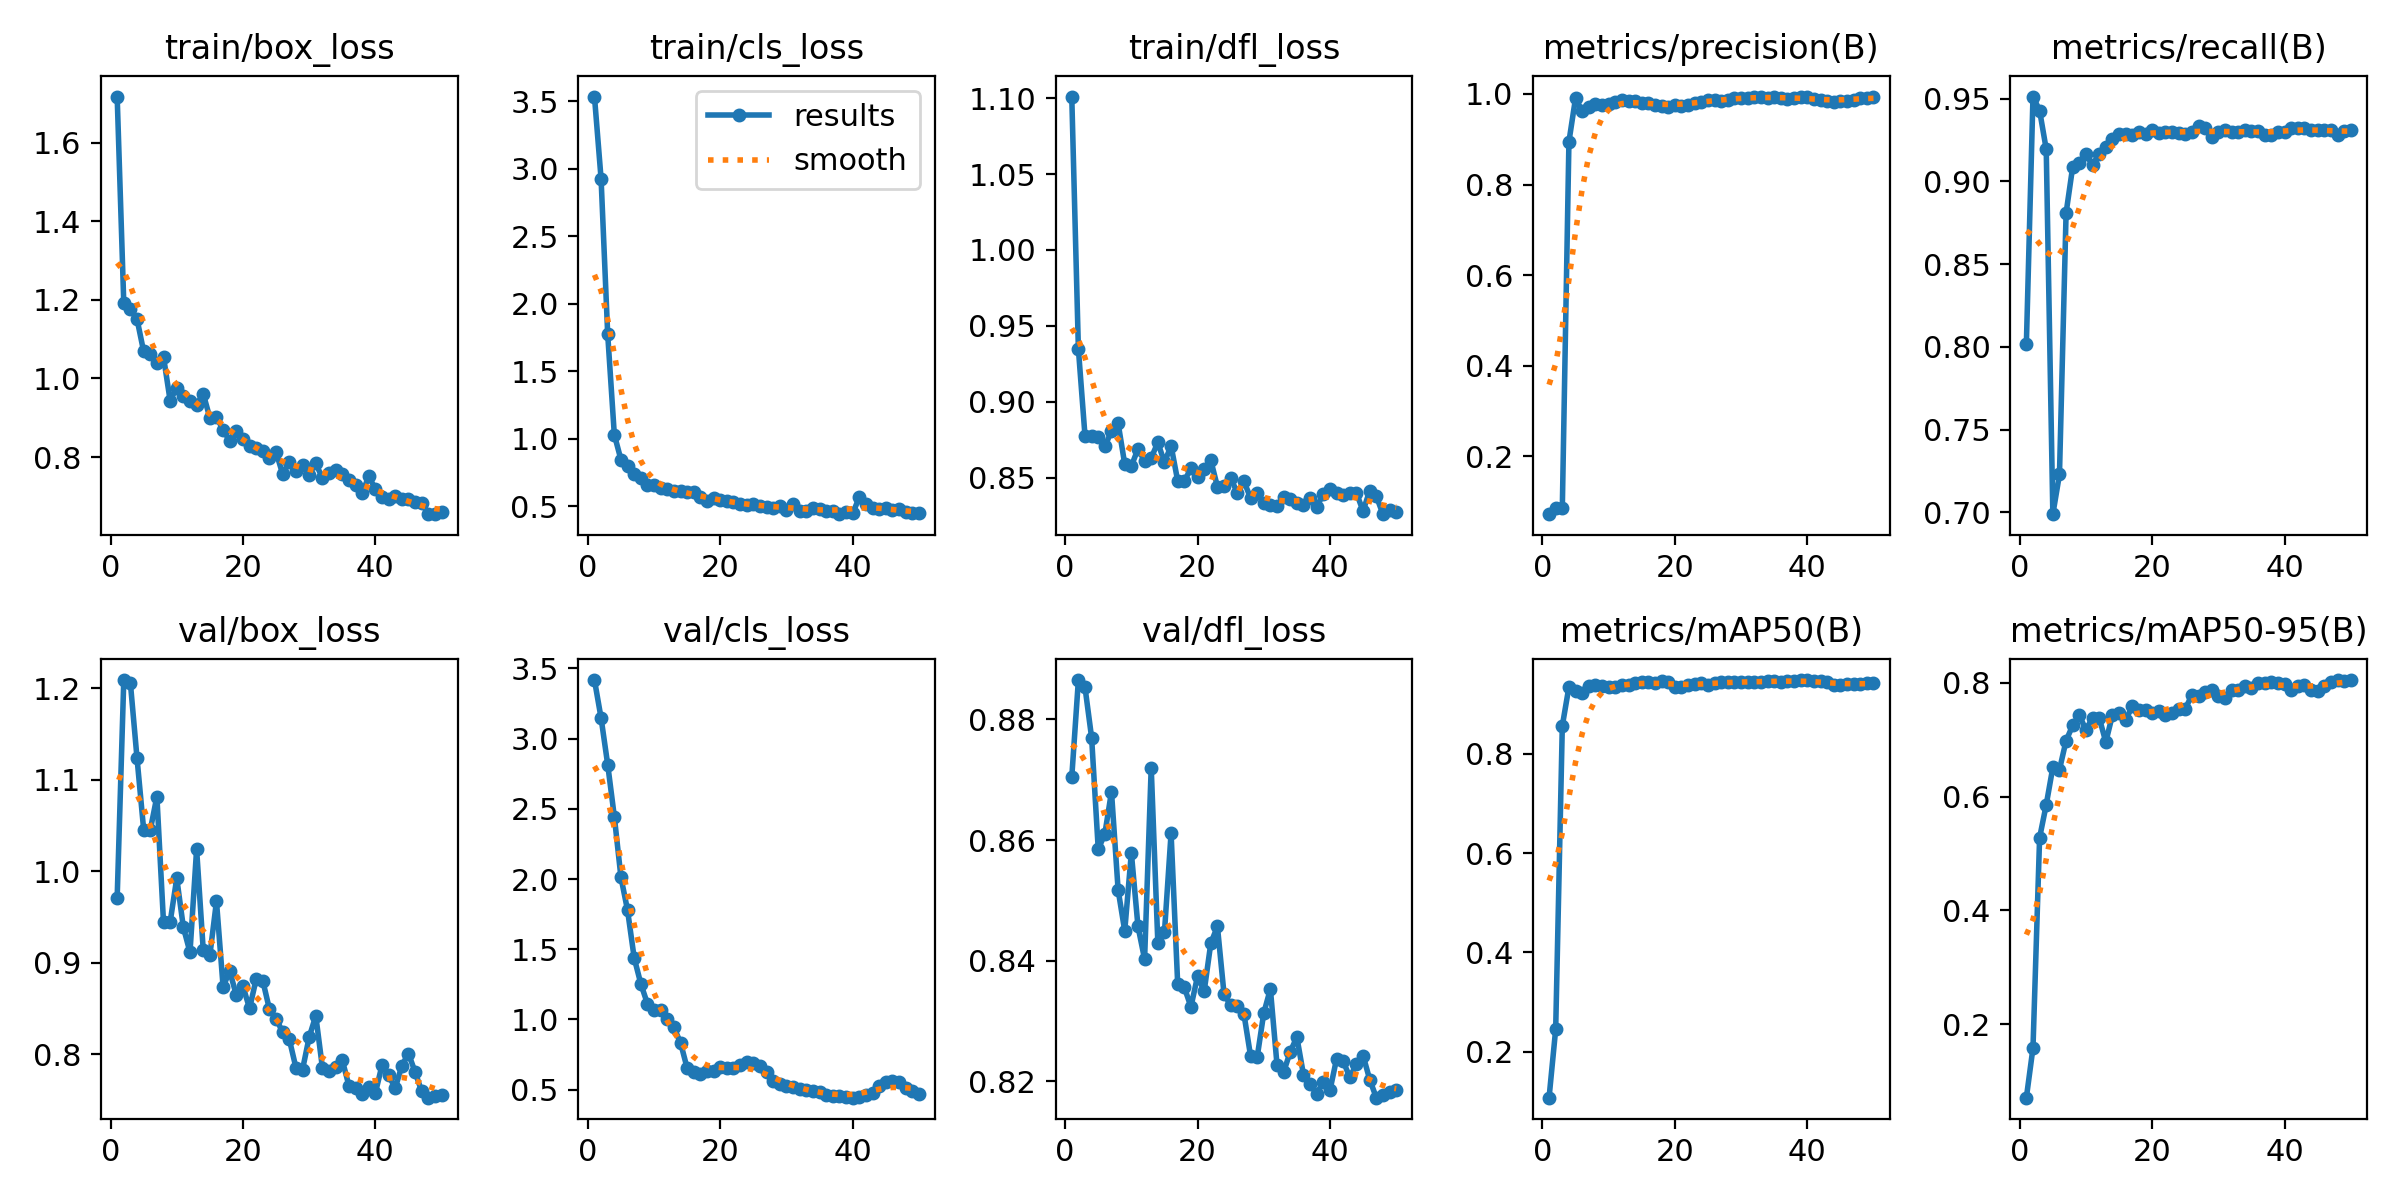

The file beside this chart, header and first rows:
epoch, time, train/box_loss, train/cls_loss, train/dfl_loss, metrics/precision(B), metrics/recall(B), metrics/mAP50(B), metrics/mAP50-95(B), val/box_loss, val/cls_loss, val/dfl_loss, lr/pg0, lr/pg1, lr/pg2
1, 25.24, 1.718, 3.534, 1.101, 0.072, 0.8017, 0.1076, 0.07104, 0.9709, 3.417, 0.8704, 8e-05, 8e-05, 8e-05
2, 48.48, 1.191, 2.924, 0.9349, 0.08543, 0.9512, 0.2454, 0.1585, 1.209, 3.146, 0.8865, 0.0001764, 0.0001764, 0.0001764
3, 72.37, 1.176, 1.771, 0.8776, 0.08467, 0.9427, 0.8558, 0.5279, 1.205, 2.815, 0.8853, 0.0002689, 0.0002689, 0.0002689
4, 96.77, 1.151, 1.029, 0.8777, 0.8945, 0.9194, 0.9344, 0.5857, 1.123, 2.444, 0.877, 0.0003574, 0.0003574, 0.0003574
5, 119.9, 1.069, 0.8439, 0.8771, 0.991, 0.6989, 0.9259, 0.6518, 1.046, 2.013, 0.8585, 0.000442, 0.000442, 0.000442
6, 144, 1.062, 0.7973, 0.8707, 0.9619, 0.7229, 0.9231, 0.6475, 1.045, 1.777, 0.861, 0.0005226, 0.0005226, 0.0005226
7, 167.5, 1.039, 0.7394, 0.8808, 0.9719, 0.8809, 0.9361, 0.6985, 1.082, 1.438, 0.868, 0.0005992, 0.0005992, 0.0005992
8, 191.2, 1.055, 0.7074, 0.8859, 0.9789, 0.9088, 0.9375, 0.7253, 0.9442, 1.254, 0.8517, 0.0006719, 0.0006719, 0.0006719
9, 216, 0.9437, 0.6588, 0.8591, 0.9767, 0.9109, 0.9368, 0.743, 0.9443, 1.112, 0.8449, 0.0007406, 0.0007406, 0.0007406
10, 239.5, 0.976, 0.6542, 0.8577, 0.9782, 0.9162, 0.935, 0.7175, 0.9922, 1.068, 0.8579, 0.0008054, 0.0008054, 0.0008054
11, 263.8, 0.9552, 0.6368, 0.869, 0.9828, 0.9099, 0.9343, 0.7391, 0.9386, 1.071, 0.8457, 0.0008662, 0.0008662, 0.0008662
12, 287.5, 0.9433, 0.6236, 0.861, 0.9863, 0.9167, 0.9383, 0.7388, 0.9114, 1.006, 0.8402, 0.000923, 0.000923, 0.000923
13, 310.8, 0.9331, 0.6107, 0.8631, 0.9845, 0.9205, 0.9386, 0.696, 1.024, 0.9428, 0.872, 0.0009759, 0.0009759, 0.0009759
14, 334.6, 0.9611, 0.6087, 0.8733, 0.9851, 0.9258, 0.9423, 0.7436, 0.914, 0.8342, 0.843, 0.001025, 0.001025, 0.001025
15, 358.3, 0.8997, 0.602, 0.8601, 0.9809, 0.9283, 0.9448, 0.7466, 0.9081, 0.6533, 0.8447, 0.00107, 0.00107, 0.00107
16, 381.7, 0.9021, 0.6032, 0.8711, 0.981, 0.9289, 0.9437, 0.7351, 0.9671, 0.6238, 0.8611, 0.001111, 0.001111, 0.001111
17, 405.3, 0.8691, 0.5673, 0.848, 0.9753, 0.9279, 0.9431, 0.7587, 0.8737, 0.6083, 0.8361, 0.001148, 0.001148, 0.001148
18, 428.2, 0.8413, 0.5405, 0.8479, 0.9726, 0.93, 0.9471, 0.7523, 0.8908, 0.632, 0.8356, 0.001181, 0.001181, 0.001181
19, 452.8, 0.8664, 0.557, 0.8562, 0.9722, 0.9285, 0.9436, 0.7518, 0.8645, 0.6343, 0.8323, 0.00121, 0.00121, 0.00121
20, 477, 0.8463, 0.5437, 0.8507, 0.9756, 0.9308, 0.9334, 0.7474, 0.874, 0.6633, 0.8374, 0.001235, 0.001235, 0.001235
21, 499.9, 0.8273, 0.5389, 0.8559, 0.974, 0.929, 0.9341, 0.7506, 0.8501, 0.657, 0.8349, 0.001208, 0.001208, 0.001208
22, 523.5, 0.8219, 0.5297, 0.8616, 0.9764, 0.93, 0.9373, 0.7428, 0.8822, 0.6523, 0.8429, 0.001168, 0.001168, 0.001168
23, 547.9, 0.8145, 0.5122, 0.8441, 0.9799, 0.9297, 0.9395, 0.7479, 0.8802, 0.6726, 0.8457, 0.001129, 0.001129, 0.001129
24, 571, 0.7968, 0.5075, 0.8443, 0.9833, 0.929, 0.9415, 0.7538, 0.8491, 0.6962, 0.8344, 0.001089, 0.001089, 0.001089
25, 595.4, 0.8127, 0.5119, 0.85, 0.9876, 0.9287, 0.938, 0.7547, 0.8389, 0.6932, 0.8326, 0.00105, 0.00105, 0.00105
26, 619.4, 0.7565, 0.4986, 0.8401, 0.9868, 0.93, 0.943, 0.7782, 0.8239, 0.6695, 0.8324, 0.00101, 0.00101, 0.00101
27, 642.6, 0.787, 0.4963, 0.8477, 0.9854, 0.9333, 0.9436, 0.7772, 0.8164, 0.6232, 0.8312, 0.0009704, 0.0009704, 0.0009704
28, 666.4, 0.7646, 0.4882, 0.8369, 0.9858, 0.9321, 0.9445, 0.7846, 0.7853, 0.5592, 0.8242, 0.0009308, 0.0009308, 0.0009308
29, 689.5, 0.7809, 0.5043, 0.8398, 0.9909, 0.9266, 0.9445, 0.7882, 0.7833, 0.5383, 0.8239, 0.0008912, 0.0008912, 0.0008912
30, 713.4, 0.7554, 0.4715, 0.8334, 0.9921, 0.9297, 0.9442, 0.7765, 0.8186, 0.5263, 0.8313, 0.0008516, 0.0008516, 0.0008516
31, 737.1, 0.7841, 0.5166, 0.8322, 0.9918, 0.9311, 0.9444, 0.774, 0.842, 0.5171, 0.8353, 0.000812, 0.000812, 0.000812
32, 760.3, 0.7464, 0.4664, 0.8312, 0.994, 0.93, 0.9439, 0.7877, 0.7853, 0.5023, 0.8227, 0.0007724, 0.0007724, 0.0007724
33, 783.5, 0.7583, 0.4653, 0.8373, 0.9943, 0.9299, 0.9452, 0.7883, 0.7818, 0.496, 0.8215, 0.0007328, 0.0007328, 0.0007328
34, 807.2, 0.7661, 0.4835, 0.8358, 0.9921, 0.9307, 0.9463, 0.7946, 0.7861, 0.4897, 0.8249, 0.0006932, 0.0006932, 0.0006932
35, 831.4, 0.7568, 0.4772, 0.8332, 0.9932, 0.9303, 0.9456, 0.7909, 0.7935, 0.4843, 0.8273, 0.0006536, 0.0006536, 0.0006536
36, 854.3, 0.7418, 0.4646, 0.8319, 0.991, 0.9303, 0.9442, 0.799, 0.7658, 0.4645, 0.821, 0.000614, 0.000614, 0.000614
37, 878.4, 0.7299, 0.4605, 0.8367, 0.9898, 0.9279, 0.9461, 0.7991, 0.7631, 0.4577, 0.8194, 0.0005744, 0.0005744, 0.0005744
38, 901.6, 0.7082, 0.4401, 0.831, 0.9908, 0.9279, 0.9472, 0.8012, 0.7568, 0.4546, 0.8179, 0.0005348, 0.0005348, 0.0005348
39, 924.4, 0.7508, 0.4584, 0.8394, 0.9942, 0.93, 0.9478, 0.8006, 0.7637, 0.4476, 0.8199, 0.0004952, 0.0004952, 0.0004952
40, 947.4, 0.7186, 0.4454, 0.8423, 0.9937, 0.93, 0.9482, 0.7988, 0.7575, 0.4431, 0.8185, 0.0004556, 0.0004556, 0.0004556
41, 968.9, 0.6984, 0.5657, 0.8399, 0.9884, 0.9321, 0.947, 0.7869, 0.7879, 0.4511, 0.8237, 0.000416, 0.000416, 0.000416
42, 990.6, 0.693, 0.5176, 0.8389, 0.9861, 0.9321, 0.9454, 0.7943, 0.7769, 0.4588, 0.8233, 0.0003764, 0.0003764, 0.0003764
43, 1012, 0.7007, 0.4843, 0.8402, 0.9847, 0.9321, 0.9434, 0.797, 0.763, 0.4749, 0.8206, 0.0003368, 0.0003368, 0.0003368
44, 1032, 0.6945, 0.4786, 0.84, 0.9832, 0.9309, 0.9376, 0.7881, 0.7875, 0.5261, 0.8228, 0.0002972, 0.0002972, 0.0002972
45, 1054, 0.6924, 0.4831, 0.8282, 0.9843, 0.9311, 0.9382, 0.7861, 0.8007, 0.5542, 0.8242, 0.0002576, 0.0002576, 0.0002576
46, 1075, 0.6868, 0.4742, 0.8415, 0.9854, 0.9313, 0.9395, 0.794, 0.7806, 0.5647, 0.8203, 0.000218, 0.000218, 0.000218
47, 1096, 0.6829, 0.4756, 0.838, 0.9865, 0.9307, 0.9399, 0.8012, 0.7593, 0.5571, 0.8173, 0.0001784, 0.0001784, 0.0001784
48, 1117, 0.6547, 0.4581, 0.8261, 0.9921, 0.928, 0.9411, 0.805, 0.7525, 0.5122, 0.8177, 0.0001388, 0.0001388, 0.0001388
49, 1138, 0.6546, 0.4459, 0.8285, 0.9921, 0.9302, 0.9415, 0.8036, 0.7547, 0.4874, 0.8182, 9.92e-05, 9.92e-05, 9.92e-05
50, 1159, 0.6614, 0.4495, 0.8274, 0.9939, 0.9311, 0.9417, 0.805, 0.756, 0.4696, 0.8186, 5.96e-05, 5.96e-05, 5.96e-05
